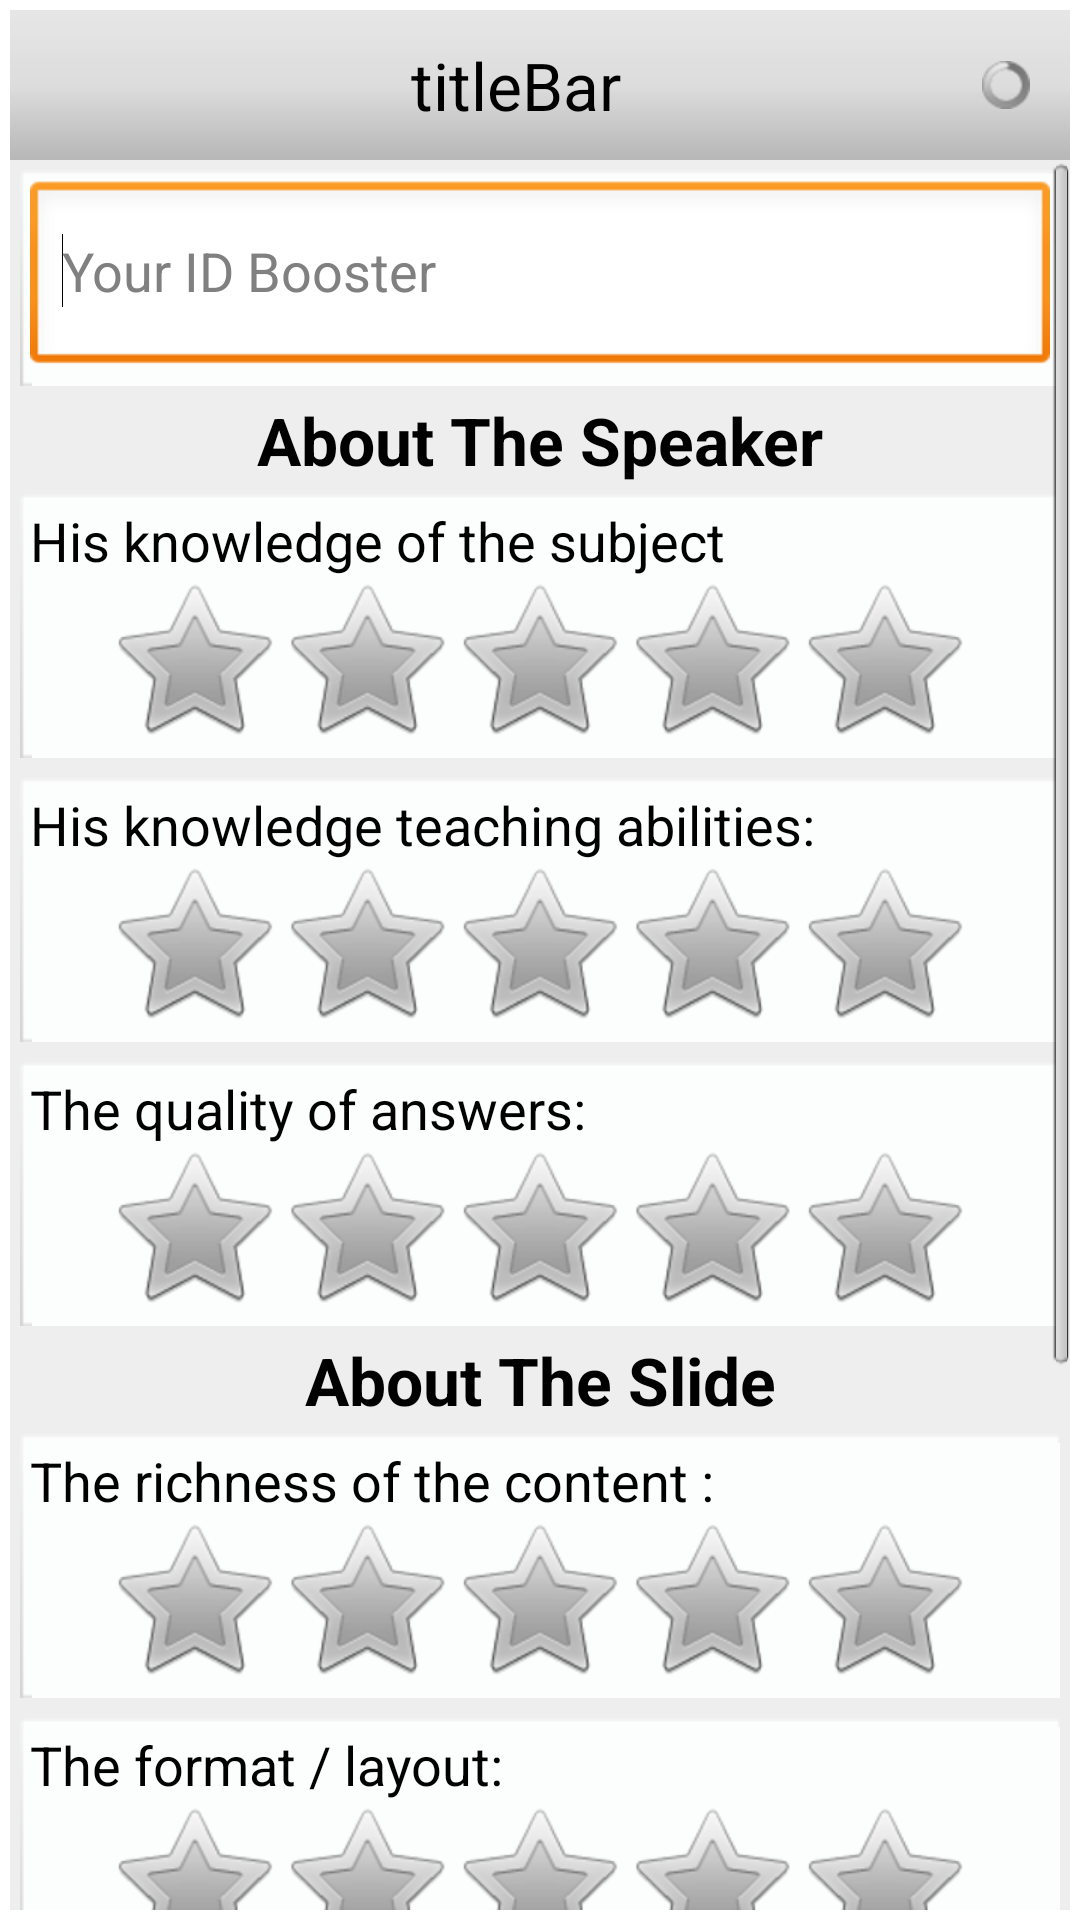

Android layout source for this screen:
<!-- AndroidManifest.xml: application theme android:Theme.Light.NoTitleBar -->
<!-- res/layout/evaluation_screen.xml -->
<?xml version="1.0" encoding="utf-8"?>
<LinearLayout xmlns:android="http://schemas.android.com/apk/res/android"
    android:layout_width="match_parent"
    android:layout_height="match_parent"
    android:orientation="vertical"
    android:padding="10px" >

    <include
        android:layout_width="wrap_content"
        layout="@layout/header" />

    <ScrollView
        android:id="@+id/evalScrollView"
        android:layout_width="match_parent"
        android:layout_height="wrap_content"
        android:scrollbars="vertical" >

        <LinearLayout
            android:layout_width="match_parent"
            android:layout_height="match_parent"
            android:background="#eee"
            android:orientation="vertical" >

            <LinearLayout
                style="@style/field_style"
                android:layout_width="match_parent"
                android:layout_height="match_parent"
                android:orientation="vertical"
                android:padding="10px" >

                <EditText
                    android:id="@+id/idbooster"
                    android:layout_width="match_parent"
                    android:layout_height="wrap_content"
                    android:layout_weight="1"
                    android:ems="10"
                    android:hint="@string/hint_idbooster"
                    android:inputType="number" >

                    <requestFocus />
                </EditText>
            </LinearLayout>

            <TextView
                android:id="@+id/eval_about_speaker_section"
                android:layout_width="match_parent"
                android:layout_height="wrap_content"
                android:gravity="center_horizontal"
                android:text="@string/eval_about_speaker_section"
                android:textAppearance="?android:attr/textAppearanceLarge"
                android:textStyle="bold" />

            <LinearLayout
                style="@style/field_style"
                android:layout_width="match_parent"
                android:layout_height="match_parent"
                android:orientation="vertical"
                android:padding="10px" >

                <TextView
                    android:id="@+id/eval_about_speaker_q1"
                    android:layout_width="wrap_content"
                    android:layout_height="wrap_content"
                    android:text="@string/eval_about_speaker_q1"
                    android:textAppearance="?android:attr/textAppearanceMedium" />

                <RatingBar
                    android:id="@+id/q1"
                    style="@style/styleRatingBarEval"
                    android:layout_width="wrap_content"
                    android:layout_height="wrap_content"
                    android:layout_gravity="center_horizontal" />
            </LinearLayout>

            <LinearLayout
                style="@style/field_style"
                android:layout_width="match_parent"
                android:layout_height="match_parent"
                android:orientation="vertical"
                android:padding="10px" >

                <TextView
                    android:id="@+id/eval_about_speaker_q2"
                    android:layout_width="wrap_content"
                    android:layout_height="wrap_content"
                    android:text="@string/eval_about_speaker_q2"
                    android:textAppearance="?android:attr/textAppearanceMedium" />

                <RatingBar
                    android:id="@+id/q2"
                    style="@style/styleRatingBarEval"
                    android:layout_width="wrap_content"
                    android:layout_height="wrap_content"
                    android:layout_gravity="center_horizontal" />
            </LinearLayout>

            <LinearLayout
                style="@style/field_style"
                android:layout_width="match_parent"
                android:layout_height="match_parent"
                android:orientation="vertical"
                android:padding="10px" >

                <TextView
                    android:id="@+id/eval_about_speaker_q3"
                    android:layout_width="wrap_content"
                    android:layout_height="wrap_content"
                    android:text="@string/eval_about_speaker_q3"
                    android:textAppearance="?android:attr/textAppearanceMedium" />

                <RatingBar
                    android:id="@+id/q3"
                    style="@style/styleRatingBarEval"
                    android:layout_width="wrap_content"
                    android:layout_height="wrap_content"
                    android:layout_gravity="center_horizontal" />
            </LinearLayout>

            <TextView
                android:id="@+id/eval_about_slide_section"
                android:layout_width="match_parent"
                android:layout_height="wrap_content"
                android:gravity="center_horizontal"
                android:text="@string/eval_about_slide_section"
                android:textAppearance="?android:attr/textAppearanceLarge"
                android:textStyle="bold" />

            <LinearLayout
                style="@style/field_style"
                android:layout_width="match_parent"
                android:layout_height="match_parent"
                android:orientation="vertical"
                android:padding="10px" >

                <TextView
                    android:id="@+id/eval_about_slide_q1"
                    android:layout_width="wrap_content"
                    android:layout_height="wrap_content"
                    android:text="@string/eval_about_slide_q1"
                    android:textAppearance="?android:attr/textAppearanceMedium" />

                <RatingBar
                    android:id="@+id/q4"
                    style="@style/styleRatingBarEval"
                    android:layout_width="wrap_content"
                    android:layout_height="wrap_content"
                    android:layout_gravity="center_horizontal" />
            </LinearLayout>

            <LinearLayout
                style="@style/field_style"
                android:layout_width="match_parent"
                android:layout_height="match_parent"
                android:orientation="vertical"
                android:padding="10px" >

                <TextView
                    android:id="@+id/eval_about_slide_q2"
                    android:layout_width="wrap_content"
                    android:layout_height="wrap_content"
                    android:text="@string/eval_about_slide_q2"
                    android:textAppearance="?android:attr/textAppearanceMedium" />

                <RatingBar
                    android:id="@+id/q5"
                    style="@style/styleRatingBarEval"
                    android:layout_width="wrap_content"
                    android:layout_height="wrap_content"
                    android:layout_gravity="center_horizontal" />
            </LinearLayout>

            <LinearLayout
                style="@style/field_style"
                android:layout_width="match_parent"
                android:layout_height="match_parent"
                android:orientation="vertical"
                android:padding="10px" >

                <TextView
                    android:id="@+id/eval_about_slide_q3"
                    android:layout_width="wrap_content"
                    android:layout_height="wrap_content"
                    android:text="@string/eval_about_slide_q3"
                    android:textAppearance="?android:attr/textAppearanceMedium" />

                <RatingBar
                    android:id="@+id/q6"
                    style="@style/styleRatingBarEval"
                    android:layout_width="wrap_content"
                    android:layout_height="wrap_content"
                    android:layout_gravity="center_horizontal" />
            </LinearLayout>

            <LinearLayout
                style="@style/field_style"
                android:layout_width="match_parent"
                android:layout_height="match_parent"
                android:orientation="vertical"
                android:padding="10px" >

                <EditText
                    android:id="@+id/comment"
                    android:layout_width="match_parent"
                    android:layout_height="wrap_content"
                    android:ems="10"
                    android:hint="@string/hint_comment"
                    android:inputType="textLongMessage|textMultiLine"
                    android:lines="5"
                    android:singleLine="false" />
            </LinearLayout>
        </LinearLayout>
    </ScrollView>

</LinearLayout>
<!-- res/layout/header.xml (included above) -->
<?xml version="1.0" encoding="utf-8"?>
<LinearLayout xmlns:android="http://schemas.android.com/apk/res/android"
    style="@style/action_bar"
    android:layout_width="match_parent"
    android:layout_height="wrap_content" android:minWidth="50px" android:minHeight="50px">

    <ImageButton
        android:id="@+id/leftBarButton"
        android:layout_width="wrap_content"
        android:layout_height="match_parent"        
        android:src="@drawable/home" style="@style/actionbar_button"/>

    <TextView
        android:id="@+id/titleBar"
        android:layout_width="wrap_content"
        android:layout_height="match_parent"
        android:layout_gravity="center_vertical|center_horizontal"
        android:layout_weight="2"
        android:gravity="center_vertical|center_horizontal"
        android:text="titleBar"
        android:textAppearance="?android:attr/textAppearanceLarge"
        android:textColor="#000"
        android:textStyle="normal" />

    <ProgressBar
        android:id="@+id/progressIndicator"
        style="?android:attr/progressBarStyleSmall"
        android:layout_width="wrap_content"
        android:layout_height="wrap_content" android:layout_gravity="center_vertical|center_horizontal"/>

    <ImageButton
        android:id="@+id/rightBarButton"
        style="@style/actionbar_button"
        android:layout_width="wrap_content"
        android:layout_height="match_parent"
        android:src="@drawable/refresh" />

</LinearLayout>
<!-- resources referenced by this layout -->
<resources>
  <string name="eval_about_slide_q1">The richness of the content :</string>
  <string name="eval_about_slide_q2">The format / layout:</string>
  <string name="eval_about_slide_q3">The examples:</string>
  <string name="eval_about_slide_section">About The Slide</string>
  <string name="eval_about_speaker_q1">His knowledge of the subject</string>
  <string name="eval_about_speaker_q2">His knowledge teaching abilities:</string>
  <string name="eval_about_speaker_q3">The quality of answers:</string>
  <string name="eval_about_speaker_section">About The Speaker</string>
  <string name="hint_comment">Write a comment</string>
  <string name="hint_idbooster">Your ID Booster</string>
  <style name="action_bar">
          <item name="android:background">@drawable/bg_header</item>
          <item name="android:orientation">horizontal</item>
          <item name="android:tileMode">repeat</item>        
      </style>
  <style name="actionbar_button" parent="android:Widget.ImageButton">
          <item name="android:background">@drawable/action_bar_button</item>
          <item name="android:padding">20px</item>        
      </style>
  <style name="field_style">
          <item name="android:background">@drawable/field_background</item>
          <item name="android:layout_margin">10px</item>
          <item name="android:orientation">vertical</item>
      </style>
  <style name="styleRatingBarEval">
          <item name="android:isIndicator">false</item>
          <item name="android:numStars">5</item>
          <item name="android:stepSize">1</item>
      </style>
  <!-- drawable bg_header: png bitmap (drawable-mdpi, 166 bytes) -->
  <!-- drawable action_bar_button (drawable) -->
  <?xml version="1.0" encoding="utf-8"?>
  <selector xmlns:android="http://schemas.android.com/apk/res/android">
      <item android:drawable="@drawable/btn_bg_pressed"
          android:state_focused="true"
          android:state_pressed="true" />
      <item android:drawable="@drawable/btn_bg_pressed"
          android:state_focused="false"
          android:state_pressed="true" />    
      <item android:drawable="@android:color/transparent"
          android:state_focused="false"
          android:state_pressed="false" />
  </selector>
  <!-- drawable btn_bg_pressed: png bitmap (drawable-mdpi, 3096 bytes) -->
</resources>
